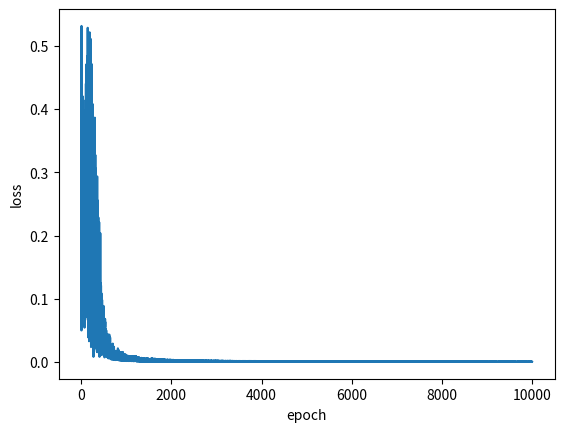

The matplotlib source for this figure: (Note: this script raises an exception after producing the figure.)
# coding: utf-8

# 인공지능(딥러닝)개론 # Homework 1
# 간단한 XOR Table을 학습하는 NN을 구성하는 문제입니다.
# 
#  1-Layer, 2-Layer model을 각각 구성하여 XOR 결과를 비교합니다.
#  1-Layer, 2-Layer의 model을 feedforward network와 Backpropagation을 이용하여 학습시킵니다.
#  주어진 양식을 활용해 주시며, scale, 차원의 순서, hyper parameter등은 결과가 잘 나오는 방향으로 Tuning하셔도 무방합니다.
#  Layer의 Activation 함수인 sigmoid는 54~55번째 줄의 함수를 사용하시면 됩니다.
#  결과 재현을 위해 Weight, bias 값을 저장하여 함께 첨부해 주시기 바랍니다.
#  각 모델에서 loss 그래프와 testing step을 첨부하여 간단하게 자유 양식 결과 보고서(2~3장 내외)로 작성해 주세요.
# 
# 
#  양식에서 활용하는 라이브러리 외에 추가로 import 하여 사용하실 수 없습니다.



## 이 외에 추가 라이브러리 사용 금지
import numpy as np
import random
import matplotlib.pyplot as plt



# Hyper parameters
## 학습의 횟수와 Gradient update에 쓰이는 learning rate입니다.
## 다른 값을 사용하여도 무방합니다.
epochs = 10000
learning_rate = 0.5



# Input data setting
## XOR data 
## 입력 데이터들, XOR Table에 맞게 정의해놓았습니다.
train_inp = np.array([[0, 0], [0, 1], [1, 0], [1, 1]])
train_out = np.array([0, 1, 1, 0])



# Weight Setting
## 학습에 사용되는 weight들의 초기값을 선언해 줍니다. random이 아닌 다른 값을 사용하여도 무방합니다.
## 현재 weight변수는 2-layer 기준으로 설정되어있습니다.
## 1-layer의 경우 W1과 b1을 문제에 맞게 바꿔 진행해주시면 됩니다. (방법은 자유)

## W : 가중치 , B : bias
W1 = np.random.randn(2,3)
W2 = np.random.randn(3,1)
b1 = np.random.randn(1,3)
b2 = np.random.randn(1,1)


##-----------------------------------##
##------- Activation Function -------##
##-----------------------------------##
def sigmoid(x):
    return 1 / (np.exp(-x)+1)


# ----------------------------------- #
# --------- Training Step ----------- #
# ----------------------------------- #
# 학습이 시작됩니다.
# epoch 사이즈만큼 for 문을 돌며 학습됩니다.
# 빈 칸을 채워 Weight과 bias를 학습(update)하는 신경망을 설계하세요.
# 양식의 모든 내용을 무조건 따를 필요는 없습니다. 각자에게 편하게 수정하셔도 좋습니다. (변경한 경우 보고서에 작성 부탁드립니다.)

errors = []
#delta_W1 = np.zeros((2,3))
#delta_W2 = np.zeros((3,1))
#delta_b1 = np.zeros((1,3))
#delta_b2 = np.zeros((1,1))

for epoch in range(epochs):
        
    # 데이터 4가지 중 랜덤으로 하나 선택
    for batch in range(4):
        idx = random.randint(0,3)

        # 입력 데이터 xin과 해당하는 정답 ans 불러오기
        xin = train_inp[idx].reshape(1,2)
        ans = train_out[idx]
        
        
        # Layer에 맞는 Forward Network 구성
        # HINT: 1-layer의 경우 net1만, 2-layer의 경우 net2까지 사용하시면 됩니다.
        net1 = sigmoid(np.matmul(xin, W1) + b1) #net1의 출력
        net2 = sigmoid(np.matmul(net1, W2) + b2) #net2의 출력

        # Mean Squared Error (MSE)로 loss 계산
        loss = np.square(np.subtract(net2, ans)).mean()
        
        
        
        # delta matrix initialization(Zero 값이 아닌 다른 방법으로 이용하셔도 됩니다.)
        delta_W1 = np.zeros((2,3))
        delta_W2 = np.zeros((3,1))
        delta_b1 = np.zeros((1,3))
        delta_b2 = np.zeros((1,1))
        
        #####
        error_output = ans - net2
        d_output = error_output * net2 * (1-net2) 
        error_hidden = d_output.dot(W2.T)
        d_hidden = error_hidden * net1 * (1-net1)

        ###
        # Backpropagation을 통한 Weight의 Gradient calculation(update)
#        delta_W1 = np.gradient(loss,delta_W1,1,1)
#        delta_W2 = 
#        delta_b1 = 
#        delta_b2 = 

        delta_W2 -= np.outer(net1, d_output)
        delta_b2 -= d_output
        delta_W1 -= np.outer(xin, d_hidden)
        delta_b1 -= d_hidden
        

    
        # 각 weight의 update 반영
        W1 = W1 - learning_rate * delta_W1
        W2 = W2 - learning_rate * delta_W2
        
        b1 = b1 - learning_rate * delta_b1
        b2 = b2 - learning_rate * delta_b2
        
        
    ## 500번째 epoch마다 loss를 프린트 합니다.
    if epoch%500 == 0:
        print("epoch[{}/{}] loss: {:.4f}".format(epoch,epochs,float(loss)))
        
    ## plot을 위해 값 저장
    errors.append(loss)



## 학습이 끝난 후, loss를 확인합니다.
loss =  np.array(errors)
plt.plot(loss.reshape(epochs))
plt.xlabel("epoch")
plt.ylabel("loss")




#-----------------------------------#
#--------- Testing Step ------------#
#-----------------------------------#

for idx in range(4):
    xin = train_inp[idx]
    ans = train_out[idx]
    
    # 1-layer의 경우 net2는 사용하지 않아도 됩니다, 위에서 본인이 설정한 변수대로 진행하시면 됩니다.
    net1 = sigmoid(np.matmul(xin,W1)+ b1)
    net2 = sigmoid(np.matmul(net1,W2)+ b2)

    pred = net2 # ans와 가까울 수록 잘 학습된 것을 의미합니다.
    
    print("input: ", xin, ", answer: ", ans, ", pred: {:.4f}".format(float(pred)))
    


#-----------------------------------#
#--------- Weight Saving -----------#
#-----------------------------------#

# weight, bias를 저장하는 부분입니다.
# 학번에 자신의 학번으로 대체해 주세요.

    #layer 1개인 경우
#np.savetxt("학번_weight_layer1",(W1, b1),fmt="%s")

    #layer 2개인 경우
np.savetxt("20191611_weight_layer2",(W1, W2, b1, b2),fmt="%s")